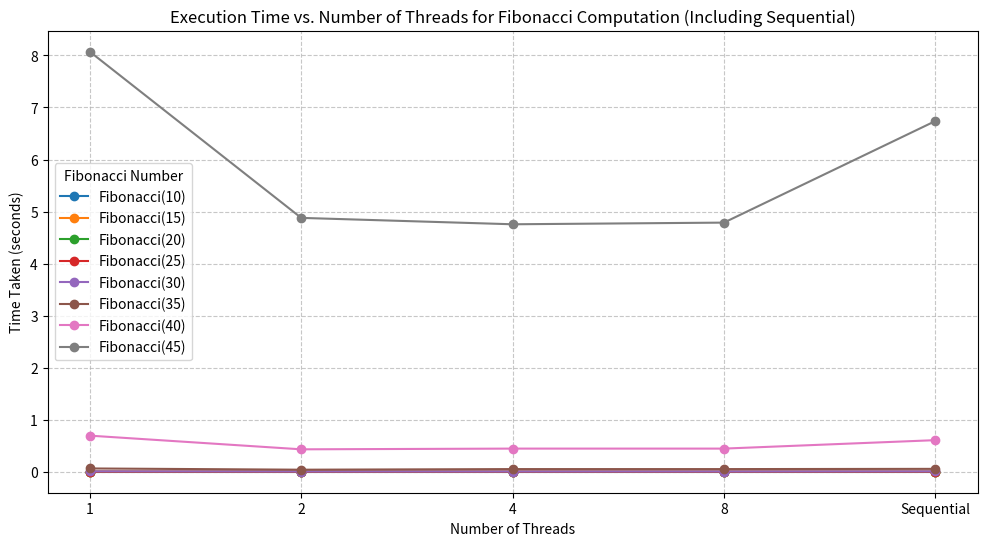
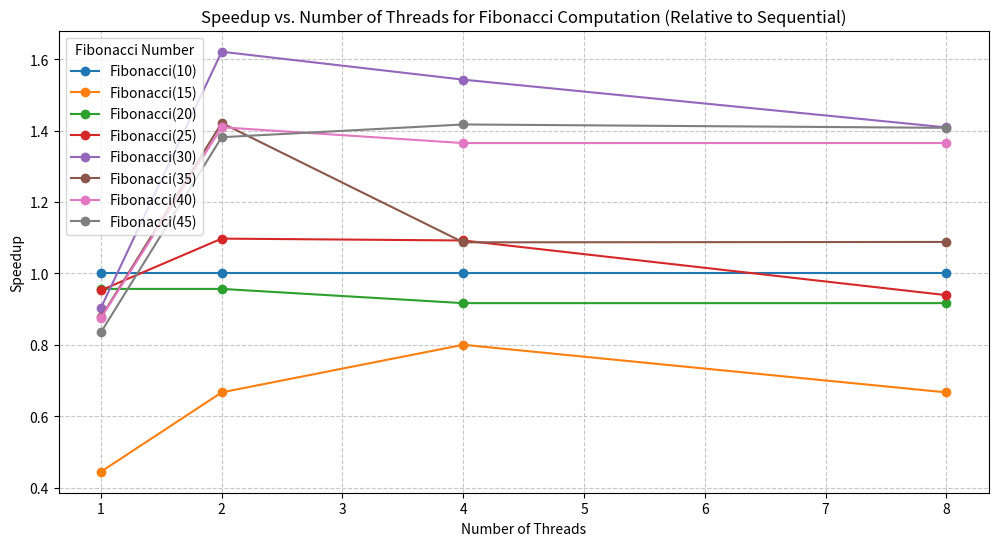

Recreate these plots in Python, in order.
import matplotlib.pyplot as plt
import numpy as np

# Updated data including execution times (parallel and sequential)
fib_numbers = [10, 15, 20, 25, 30, 35, 40, 45]
threads = [1, 2, 4, 8]

# Times including sequential execution time (as the first element in each list)
times = {
    10: [0.000001, 0.000001, 0.000001, 0.000001, 0.000001],  # Last value is sequential time
    15: [0.000009, 0.000006, 0.000005, 0.000006, 0.000004],
    20: [0.000046, 0.000046, 0.000048, 0.000048, 0.000044],
    25: [0.000485, 0.000421, 0.000423, 0.000492, 0.000462],
    30: [0.006583, 0.003669, 0.003855, 0.004221, 0.005947],
    35: [0.062769, 0.038736, 0.050651, 0.050598, 0.055054],
    40: [0.693290, 0.430440, 0.444401, 0.444354, 0.606598],
    45: [8.071788, 4.878401, 4.755520, 4.787391, 6.739155]
}

# Convert times to numpy arrays for easier manipulation
times_np = {n: np.array(times[n]) for n in fib_numbers}

# Plot 1: Execution Time vs. Number of Threads for different Fibonacci numbers including sequential
plt.figure(figsize=(12, 6))

for n in fib_numbers:
    plt.plot(threads + ['Sequential'], times_np[n], marker='o', label=f'Fibonacci({n})')

plt.xlabel('Number of Threads')
plt.ylabel('Time Taken (seconds)')
plt.title('Execution Time vs. Number of Threads for Fibonacci Computation (Including Sequential)')
plt.legend(title='Fibonacci Number')
plt.grid(True, linestyle='--', alpha=0.7)
plt.savefig('execution_time_vs_threads_and_sequential.png')
plt.close()

# Compute Speedup relative to the sequential time
speedups = {}
for n in fib_numbers:
    time_sequential = times_np[n][-1]
    speedups[n] = [time_sequential / t for t in times_np[n][:-1]]  # Exclude the sequential time itself

# Plot 2: Speedup vs. Number of Threads for different Fibonacci numbers
plt.figure(figsize=(12, 6))

for n in fib_numbers:
    plt.plot(threads, speedups[n], marker='o', label=f'Fibonacci({n})')

plt.xlabel('Number of Threads')
plt.ylabel('Speedup')
plt.title('Speedup vs. Number of Threads for Fibonacci Computation (Relative to Sequential)')
plt.legend(title='Fibonacci Number')
plt.grid(True, linestyle='--', alpha=0.7)
plt.savefig('speedup_vs_threads_relative_to_sequential.png')
plt.close()
